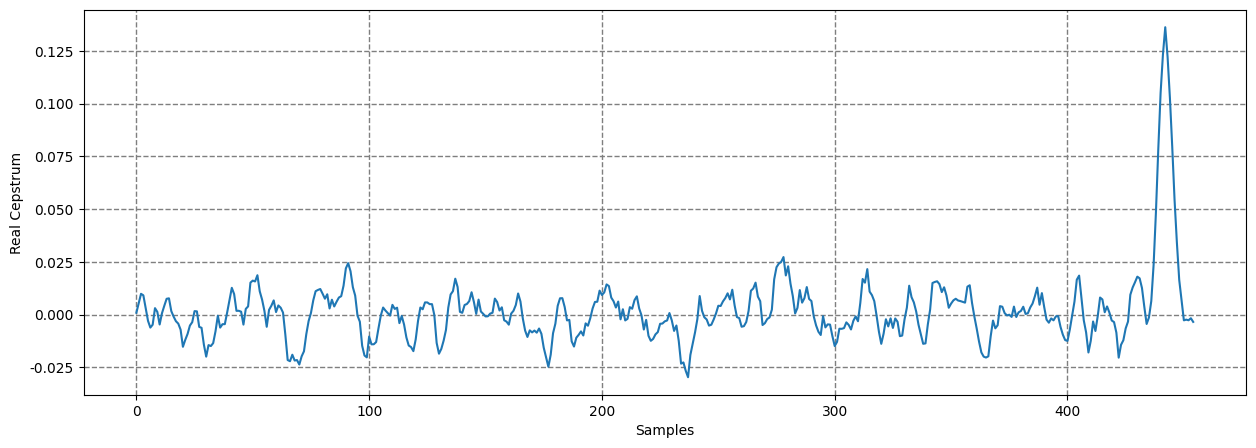
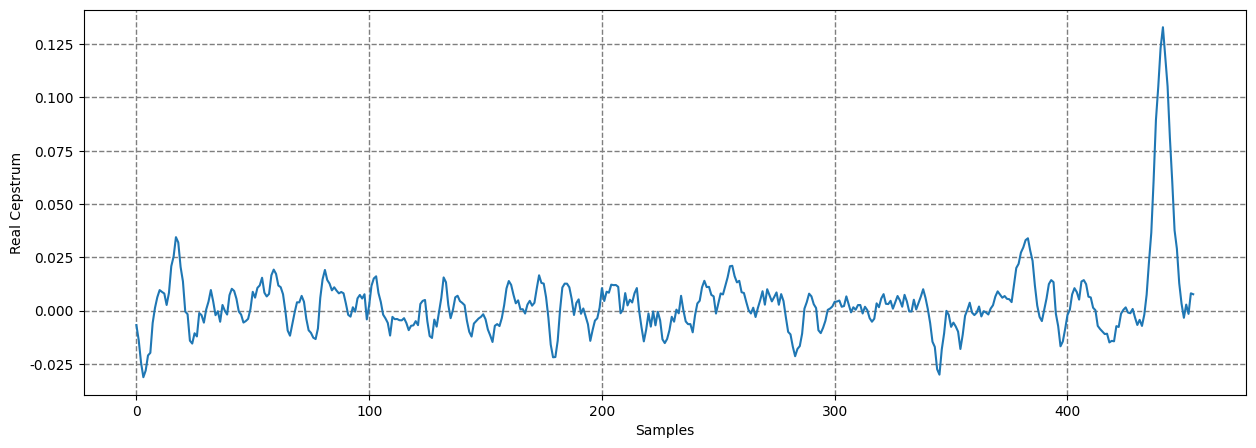
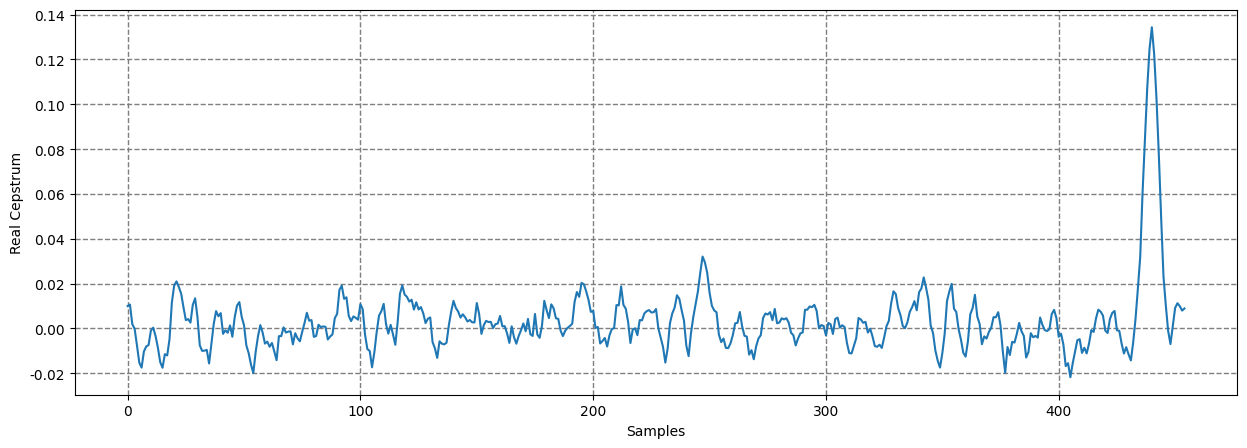
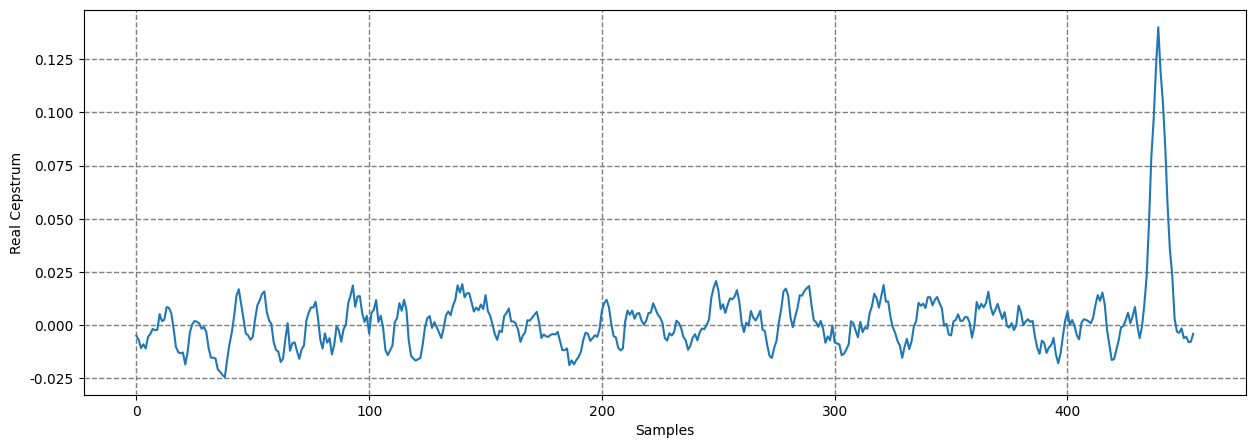
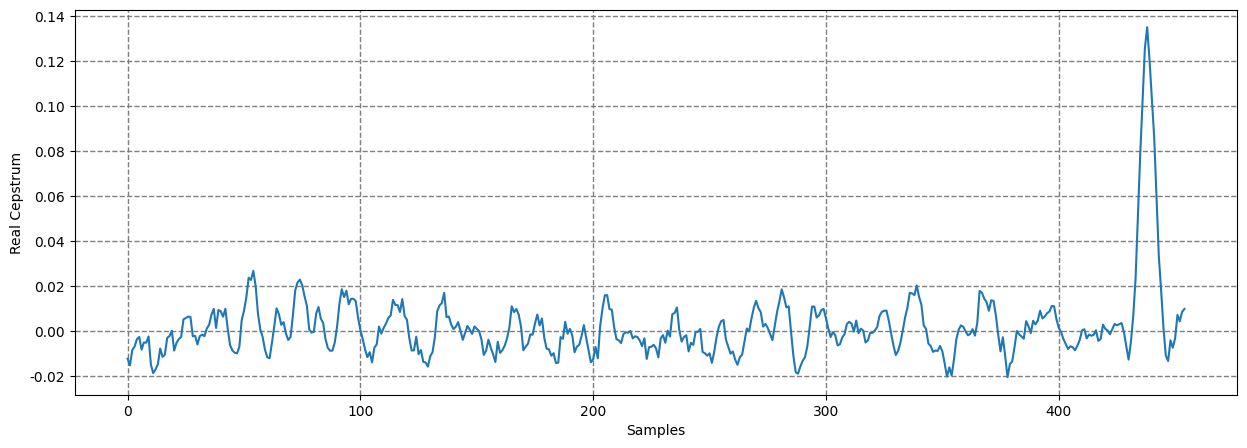
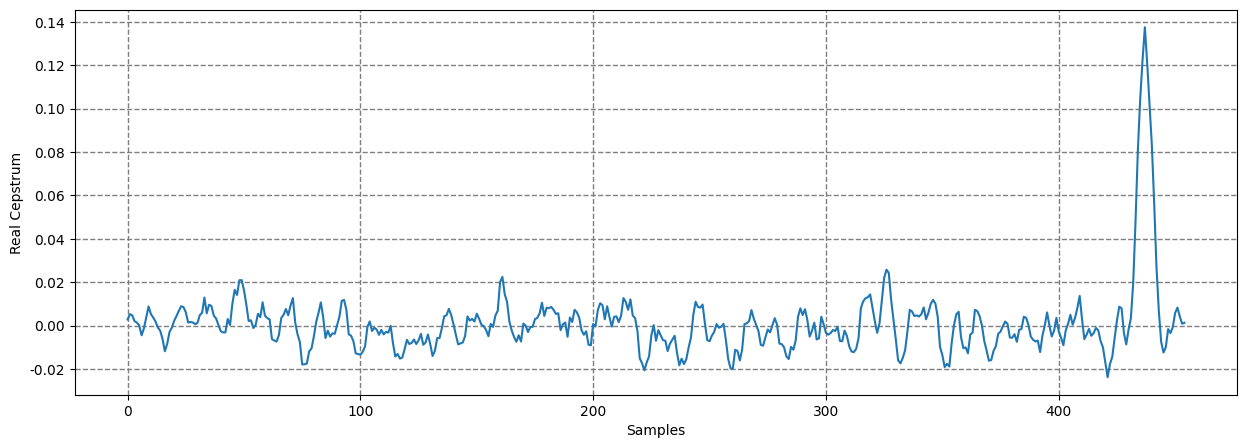
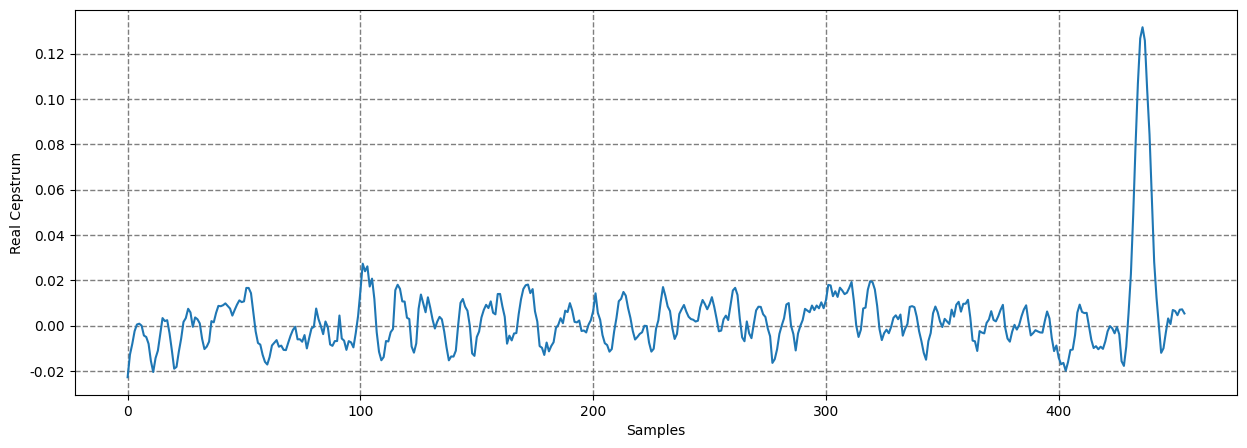
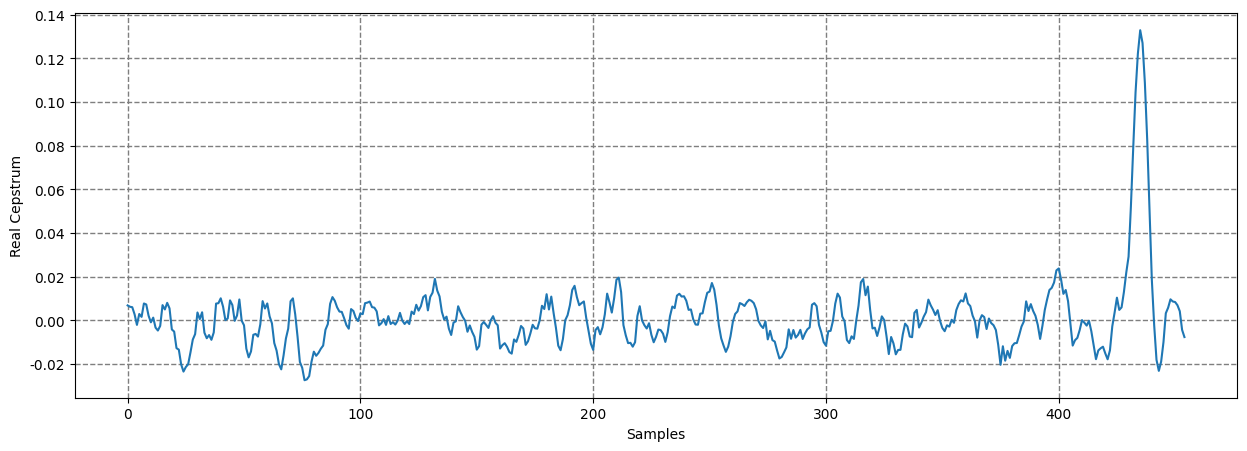
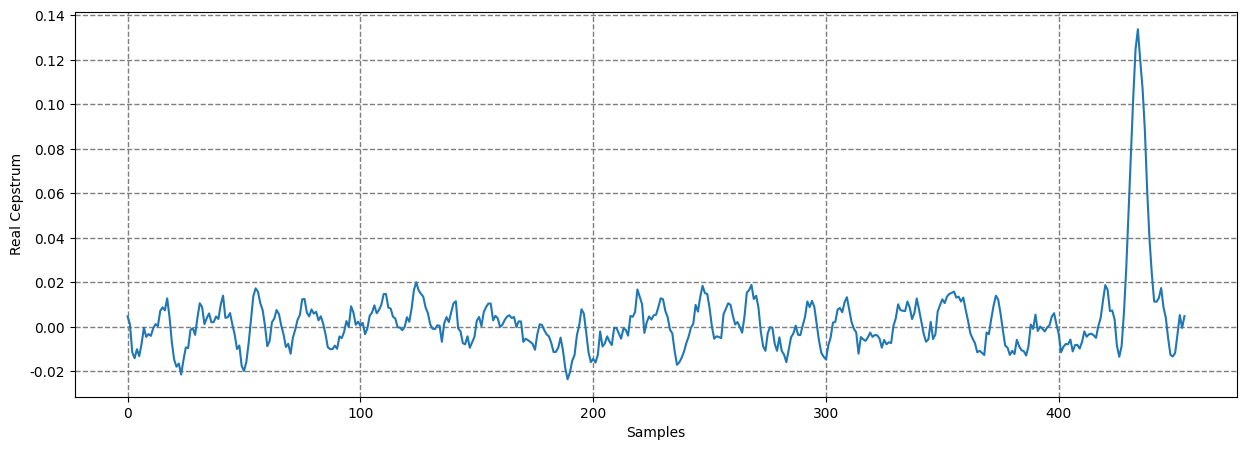
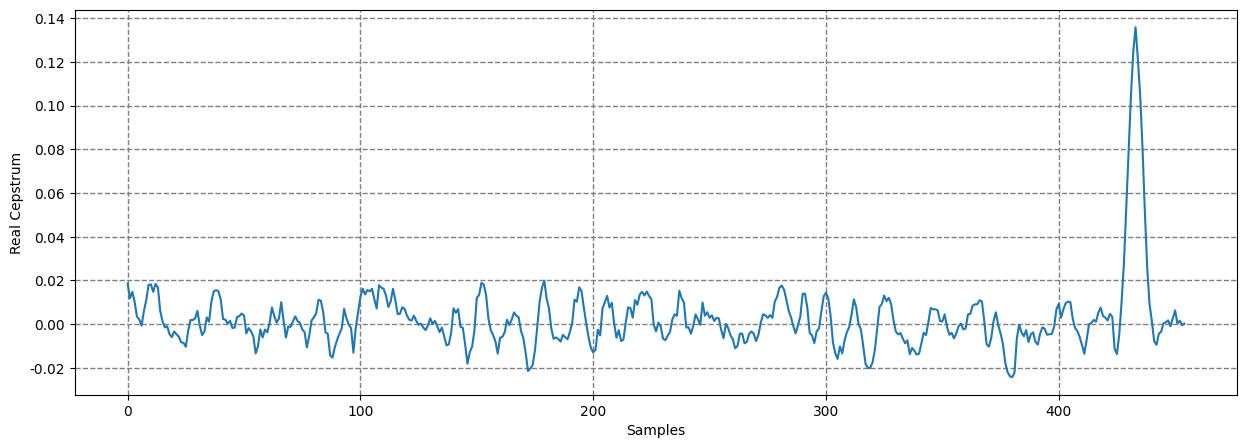
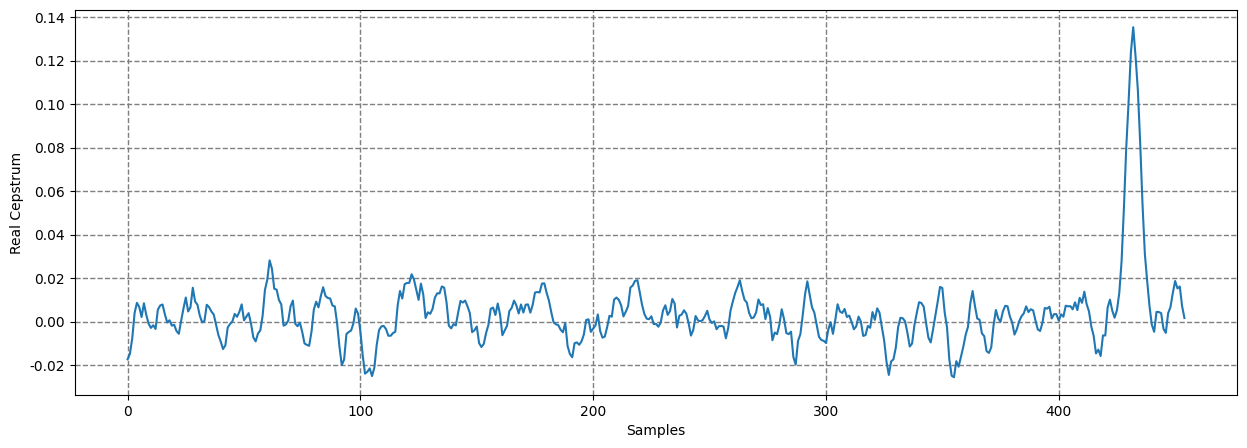
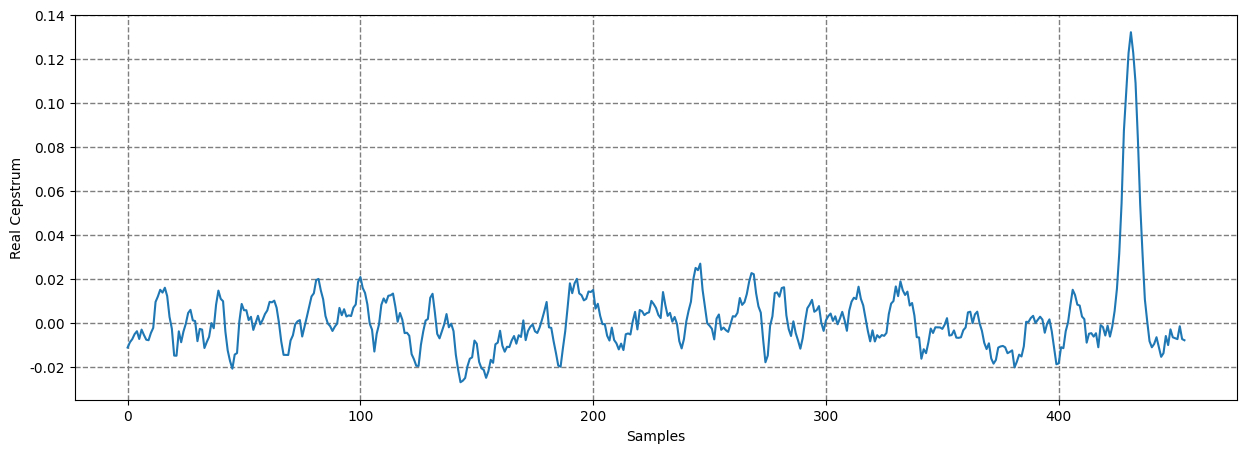
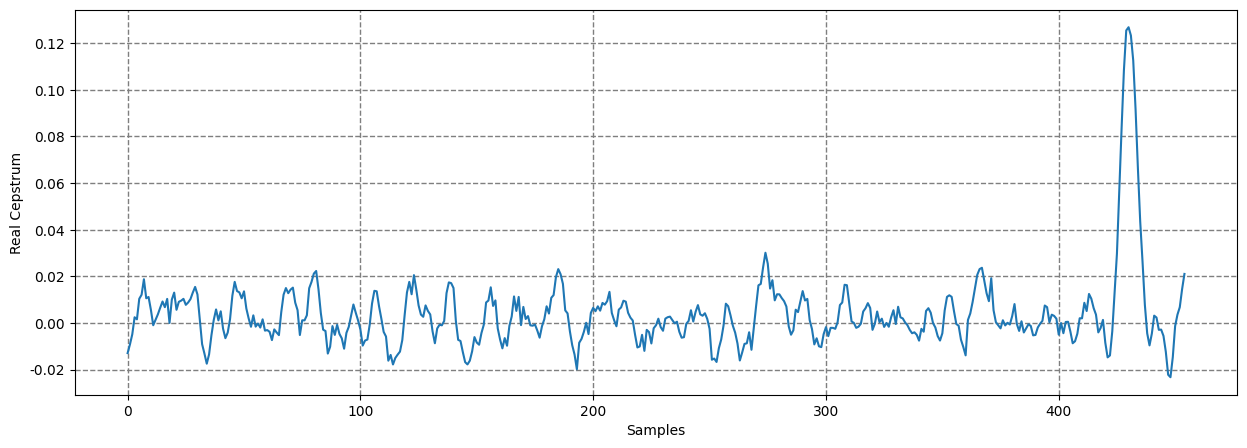
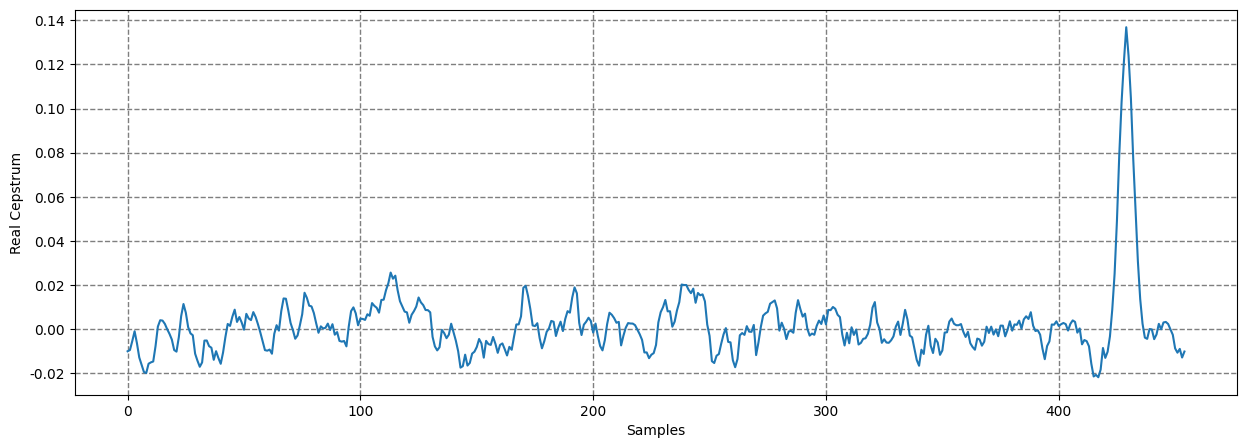
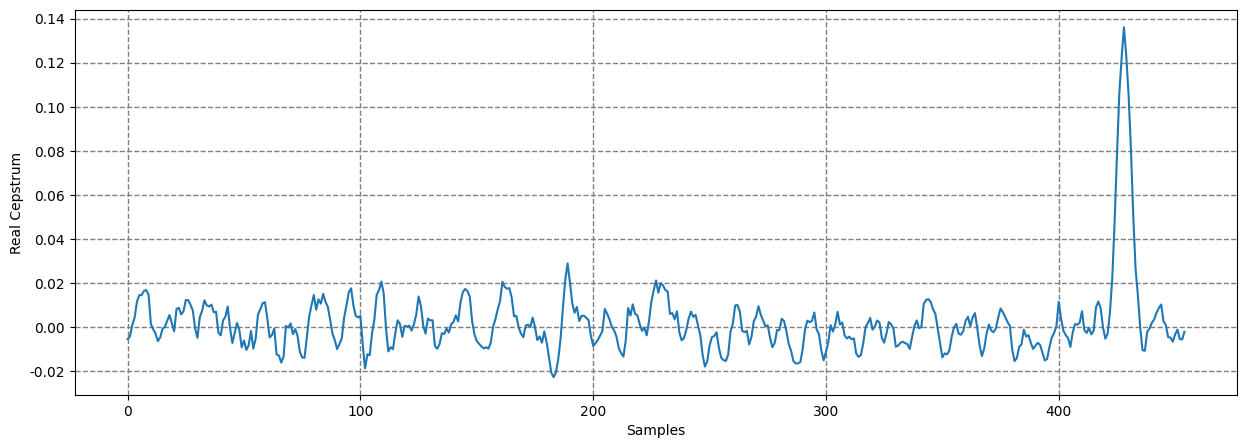
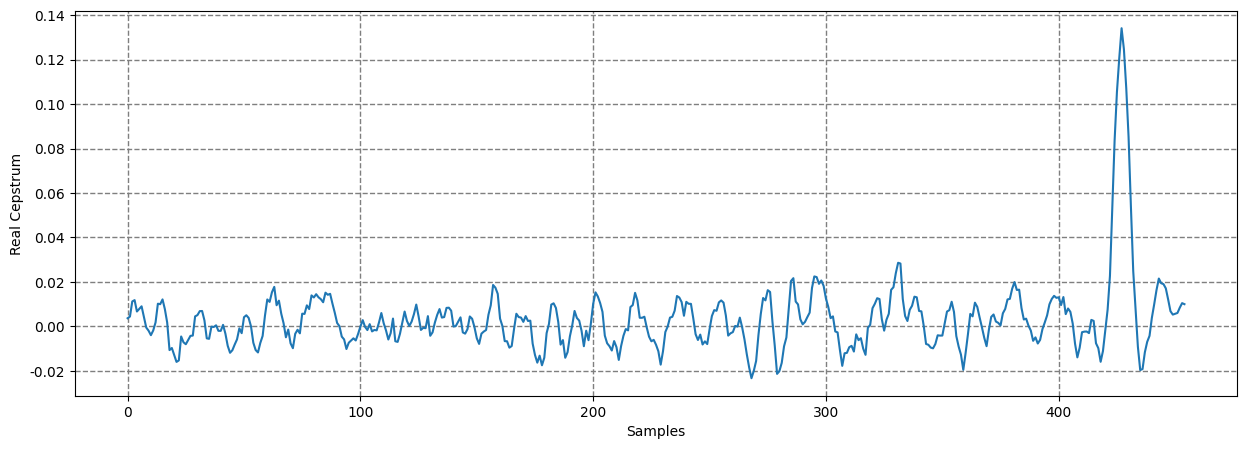

Write Python code to recreate these figures, in order.
# -*- coding: utf-8 -*-
"""
Created on Fri Feb 21 16:44:22 2020

[redacted]
"""
from matplotlib import pyplot as plt
from scipy.signal import find_peaks
from scipy.signal import savgol_filter
import numpy as np
import matplotlib.colors
import seaborn as sns
import pandas as pd
import math

def samples_at_distance(direct_path):
    speed_of_sound = 1500 # m/s
    rx_depth = 100 # m
    em_depth = 100 # m
    multi_rx = math.sqrt((0.5*direct_path)**2 + rx_depth**2)
    multi_em = math.sqrt((0.5*direct_path)**2 + em_depth**2)
    multi = multi_rx + multi_em

    path_length_diff = multi - direct_path
    time_delay = path_length_diff / speed_of_sound
    no_samples = sample_rate * time_delay
    no_samples = int(no_samples)
    return no_samples

def find_x(y):
    threshold = 4*np.std(y)
    peaks = find_peaks(y, height=threshold)
    peak_val = peaks[1]['peak_heights']
    if peak_val.size > 0:
        peak_val = peak_val[0]
#        print("peak at", peak_val)
        x = np.where(y == peak_val)
        x = int(x[0])
#        print("at sample", x)
        return x
    
def add_vessel(z, dir, bottom_bounce = False):
    mean = 0
    variance = 0.0004
    cepstrum_output = np.random.normal(loc=mean, scale=math.sqrt(variance), size=no_frames)
    if dir == 1: # approaching
        start = min_samples + z
        end = min_samples + z + 9
    if dir == -1: # moving away
        start = max_samples - z - 9
        end = max_samples - z
    elif dir == 0: # stationary
        start = 100
        end = 109
    if bottom_bounce == True:
        cepstrum_output[start:end] = [-0.07, -0.1, -0.1, -0.12, -0.15, -0.12, -0.1, -0.1, -0.07]
        y = cepstrum_output[min_samples:max_samples]*-1
    else:
        cepstrum_output[start:end] = [0.07, 0.1, 0.1, 0.12, 0.15, 0.12, 0.1, 0.1, 0.07]
        y = cepstrum_output[min_samples:max_samples]
    return cepstrum_output, y

bool_plot = True

no_frames = 614400
sample_rate = 6000
fftsize = sample_rate

max_samples = samples_at_distance(100)
min_samples = samples_at_distance(2000)

samples_with_peak = []
now_vs_next = []
no_averages = 8
first = no_averages
last = int(no_frames/fftsize)-no_averages

for z in range(first, last):
    cepstrum_output, y = add_vessel(z, dir = -1, bottom_bounce = False)
    cepstrum_output = savgol_filter(cepstrum_output, 11, 3)
    if bool_plot == True:
        print(z)
        plt.figure(figsize=(15,5))
        plt.plot(cepstrum_output[min_samples:max_samples])
        plt.ylabel('Real Cepstrum')
        plt.xlabel('Samples')
        plt.grid(color='tab:gray', which='both', linestyle='--', linewidth=1)
        plt.show()
    x = find_x(y)
    samples_with_peak.append(x)
    
clean = [x for x in samples_with_peak if x != None]

for i in range(len(clean) - 1): 
    if clean[i] > clean[i+1]:
        now_vs_next.append(-1)
    elif clean[i] == clean[i+1]:        
        now_vs_next.append(0)
    elif clean[i] < clean[i+1]:
        now_vs_next.append(1)
        
if now_vs_next == []:
    print("no peaks detected!")
else:
    print("boxes below track change - red means moving closer, green moving away, and grey stationary. no of peaks found varies with chunk")
    cmap = matplotlib.colors.LinearSegmentedColormap.from_list("", ["limegreen", "gainsboro", "crimson"])
    sns.set(rc={'figure.figsize':(20, 0.2)})
    d = {'col1': now_vs_next}
    df = pd.DataFrame(data = d)
    df = df.T
    plot = sns.heatmap(df, cbar = False, cmap = cmap, vmin = -1, vmax = 1)
    plt.show()
    overall = sum(now_vs_next)
    if overall < 0: # negative average means moving left over samples ie away
        print("overall, emitter moved further away")
    elif overall == 0:        
        print("overall, emitter stationary")
    elif overall > 0:
        print("overall, emitter moved closer")
    
print("-----------")
